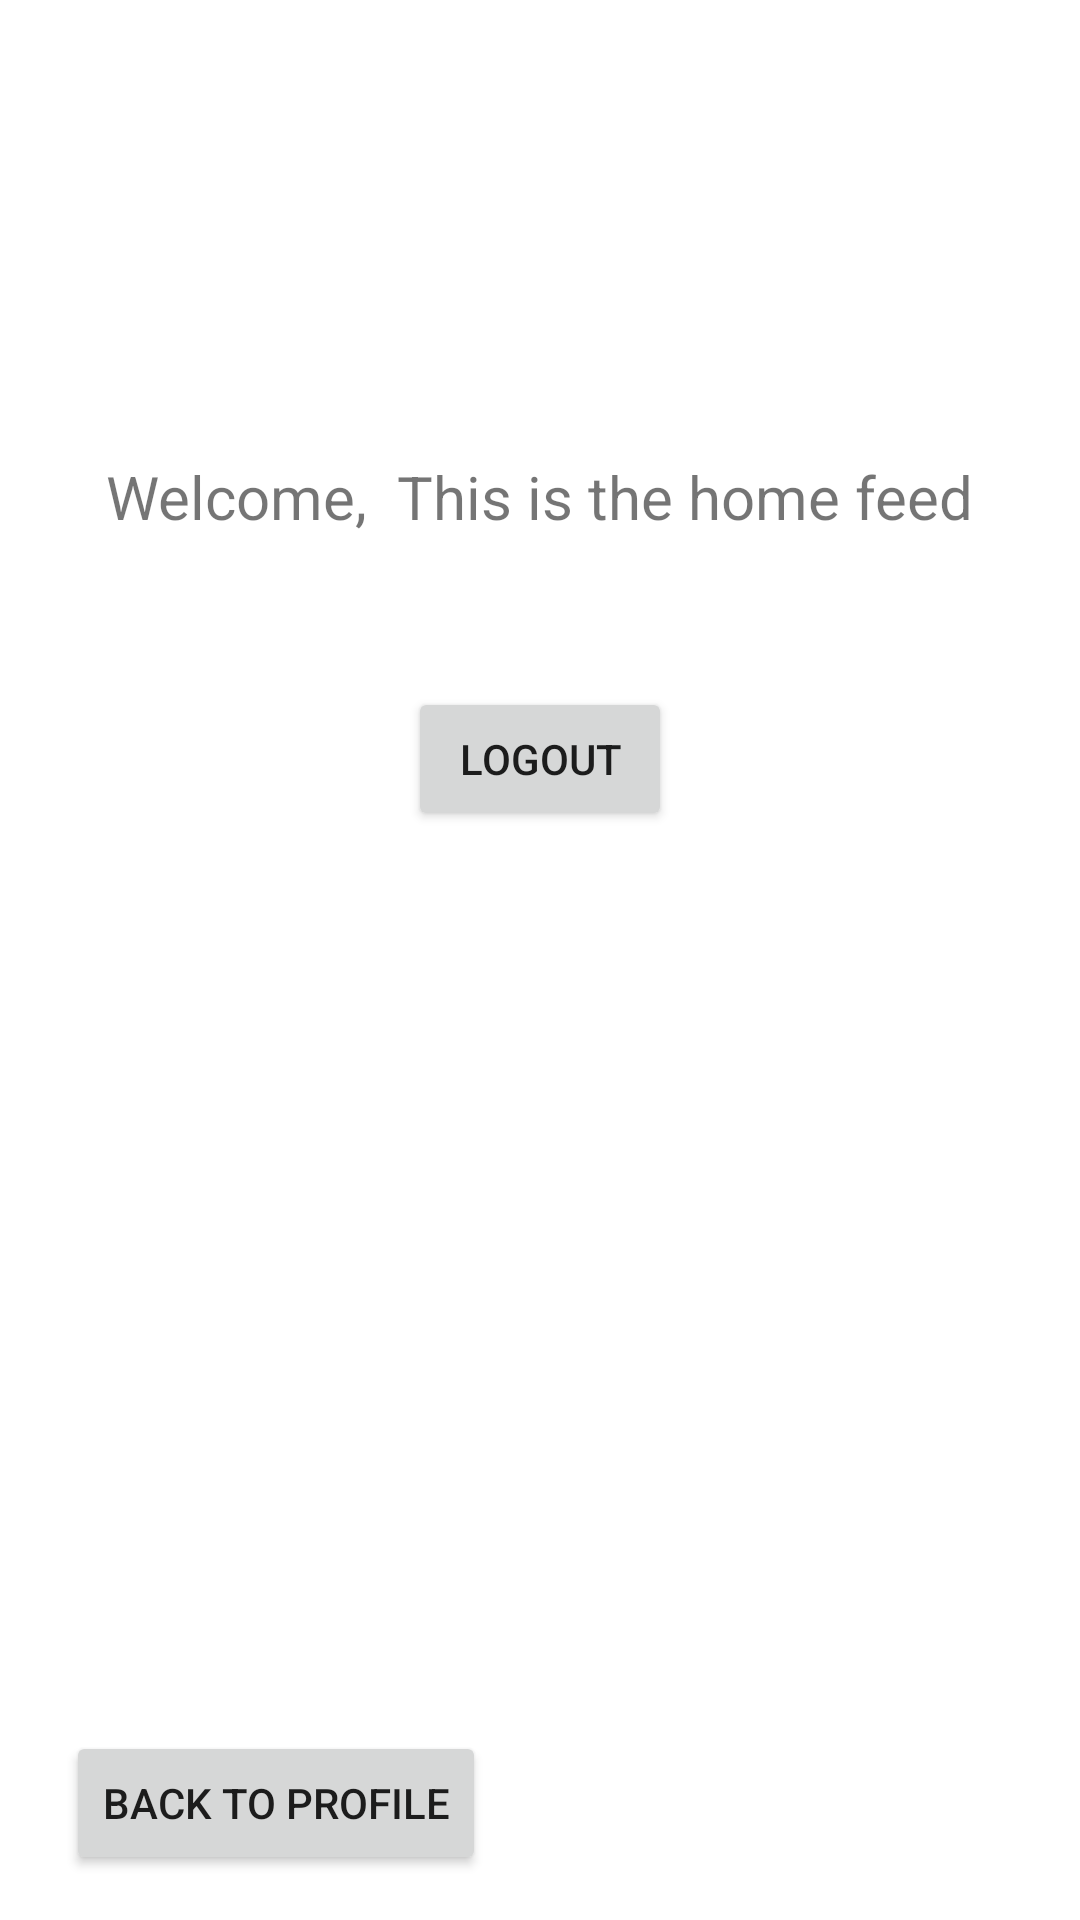

Produce the Android XML layout that renders to this screen, including the resource entries it uses.
<!-- AndroidManifest.xml: application theme Theme.Urlconnection -->
<!-- res/layout/activity_home_feed.xml -->
<?xml version="1.0" encoding="utf-8"?>
<androidx.constraintlayout.widget.ConstraintLayout xmlns:android="http://schemas.android.com/apk/res/android"
    xmlns:app="http://schemas.android.com/apk/res-auto"
    xmlns:tools="http://schemas.android.com/tools"
    android:layout_width="match_parent"
    android:layout_height="match_parent"
    tools:context=".HomeFeed">

    <TextView
        android:id="@+id/textView5"
        android:layout_width="wrap_content"
        android:layout_height="wrap_content"
        android:layout_marginTop="152dp"
        android:text="Welcome,  This is the home feed"
        android:textSize="20sp"
        app:layout_constraintEnd_toEndOf="parent"
        app:layout_constraintStart_toStartOf="parent"
        app:layout_constraintTop_toTopOf="parent" />

    <Button
        android:id="@+id/logout"
        android:layout_width="wrap_content"
        android:layout_height="wrap_content"
        android:layout_marginTop="50dp"
        android:text="Logout"
        android:onClick="logoutsession"
        app:layout_constraintEnd_toEndOf="parent"
        app:layout_constraintStart_toStartOf="parent"
        app:layout_constraintTop_toBottomOf="@+id/textView5" />

    <Button
        android:id="@+id/button3"
        android:layout_width="wrap_content"
        android:layout_height="wrap_content"
        android:layout_marginStart="35dp"
        android:layout_marginEnd="211dp"
        android:layout_marginBottom="15dp"
        android:onClick="goToProfile"
        android:text="Back to profile"
        app:layout_constraintBottom_toBottomOf="parent"
        app:layout_constraintEnd_toEndOf="parent"
        app:layout_constraintStart_toStartOf="parent" />
</androidx.constraintlayout.widget.ConstraintLayout>
<!-- resources referenced by this layout -->
<resources>
  <style name="Theme.Urlconnection" parent="Theme.MaterialComponents.DayNight.DarkActionBar">
          
          <item name="colorPrimary">@color/purple_500</item>
          <item name="colorPrimaryVariant">@color/purple_700</item>
          <item name="colorOnPrimary">@color/white</item>
          
          <item name="colorSecondary">@color/teal_200</item>
          <item name="colorSecondaryVariant">@color/teal_700</item>
          <item name="colorOnSecondary">@color/black</item>
          
          <item name="android:statusBarColor" tools:targetApi="l">?attr/colorPrimaryVariant</item>
          
      </style>
  <!-- not gathered from this repository: default colours our renderer supplied (Android Studio template values) -->
  <color name="purple_500">#FF6200EE</color>
  <color name="purple_700">#FF3700B3</color>
  <color name="teal_200">#FF03DAC5</color>
  <color name="teal_700">#FF018786</color>
  <color name="black">#FF000000</color>
  <color name="white">#FFFFFFFF</color>
</resources>
